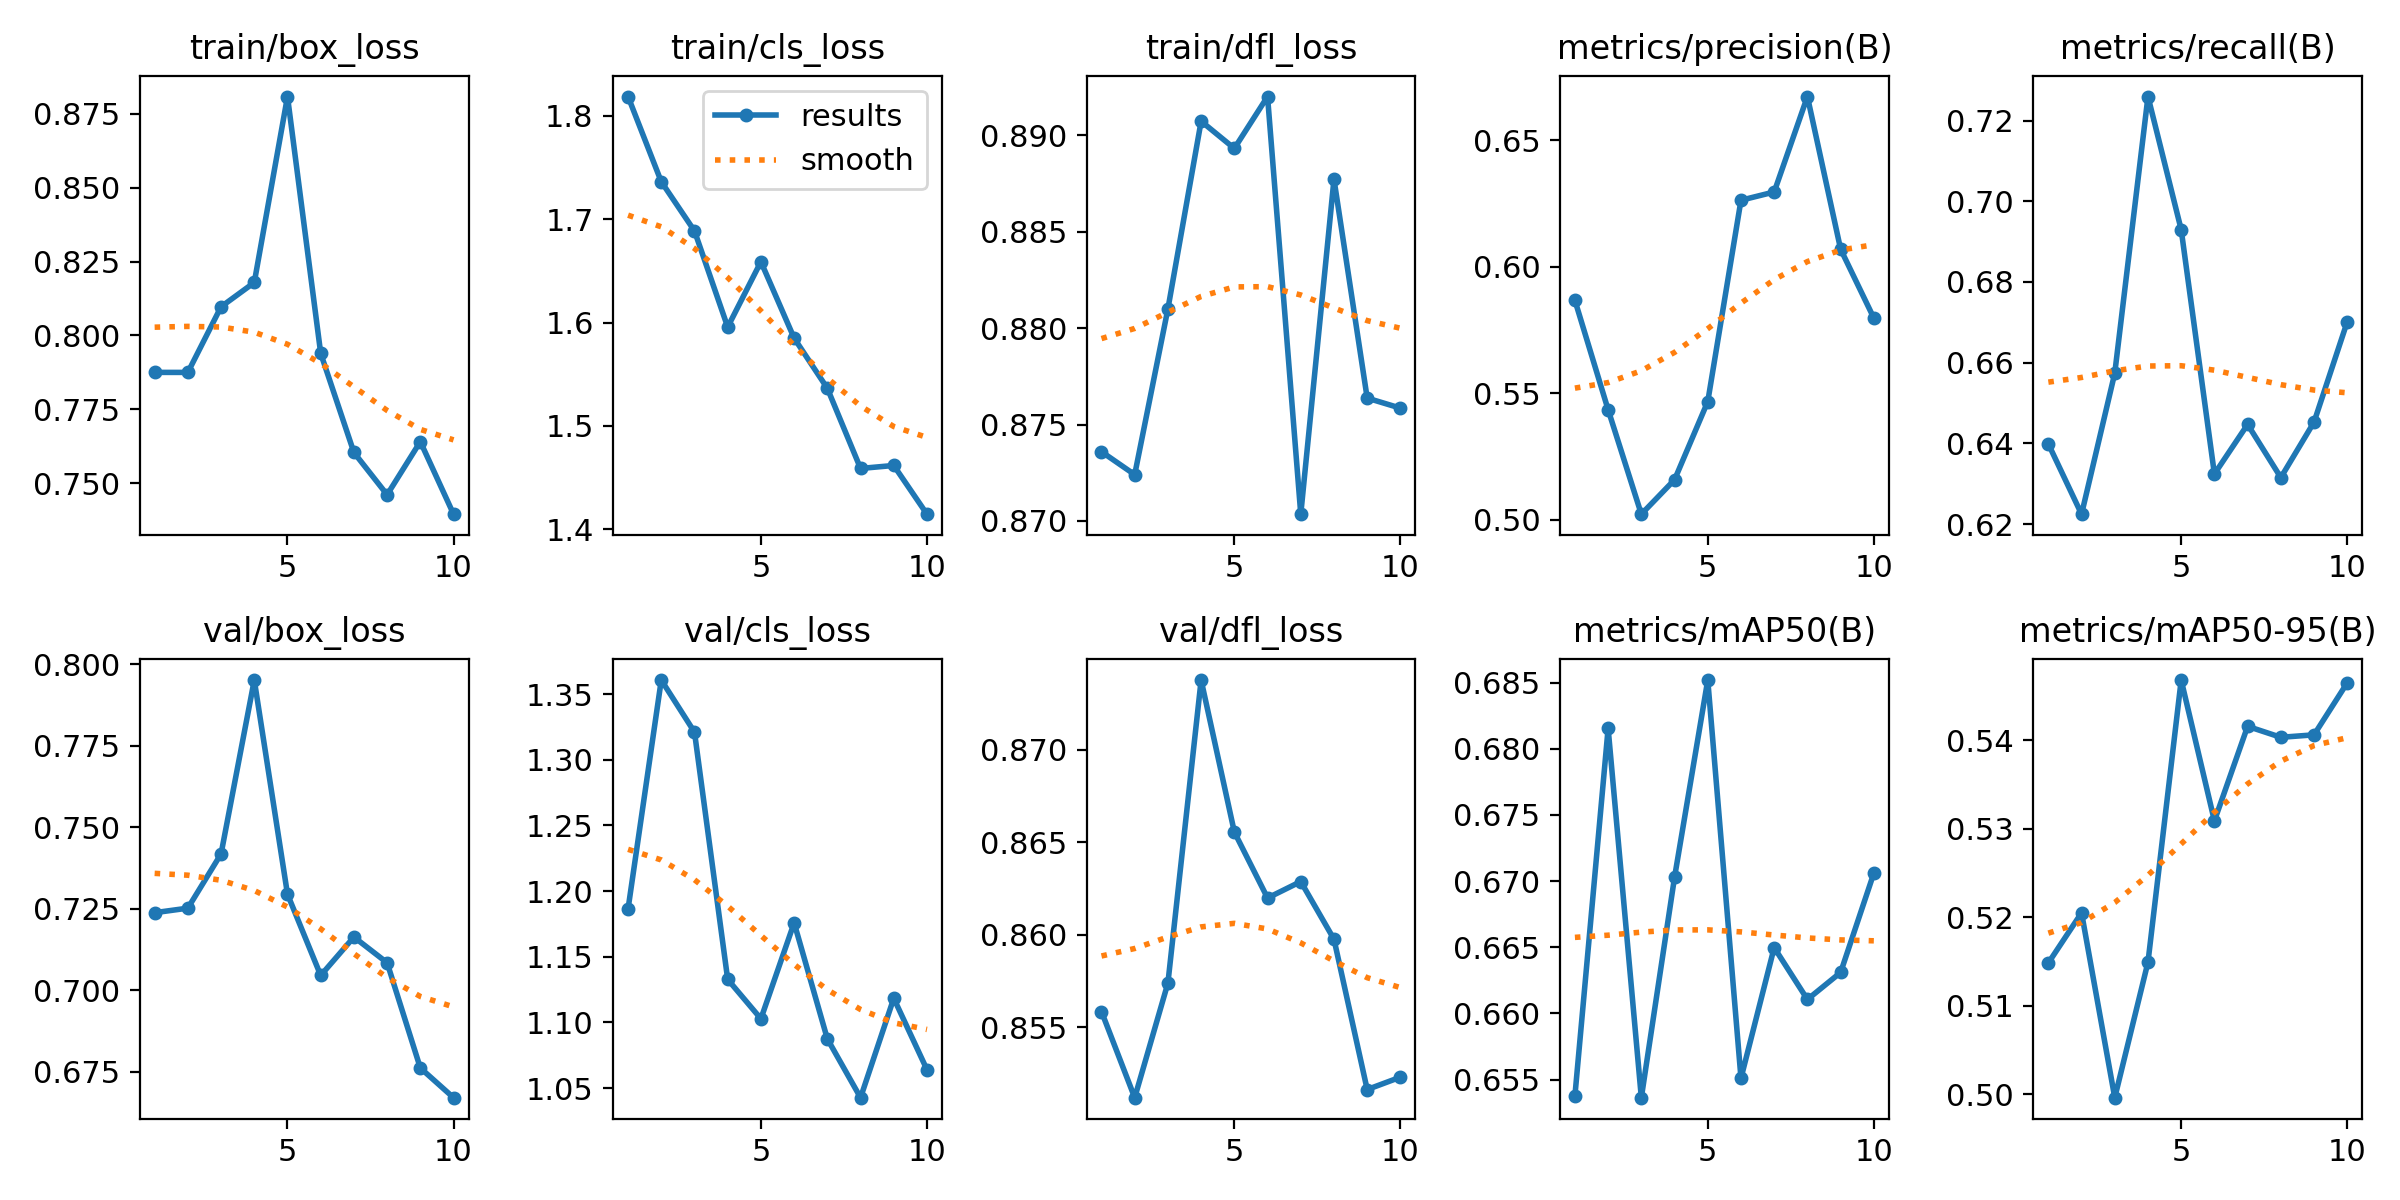

Values plotted in this chart, from the file beside it:
epoch, time, train/box_loss, train/cls_loss, train/dfl_loss, metrics/precision(B), metrics/recall(B), metrics/mAP50(B), metrics/mAP50-95(B), val/box_loss, val/cls_loss, val/dfl_loss, lr/pg0, lr/pg1, lr/pg2
1, 30.87, 0.7875, 1.819, 0.8736, 0.5868, 0.6399, 0.6538, 0.5149, 0.7238, 1.186, 0.8558, 0.0005516, 0.0005516, 0.0005516
2, 59.79, 0.7875, 1.736, 0.8724, 0.5435, 0.6225, 0.6815, 0.5205, 0.7252, 1.361, 0.8512, 0.0009976, 0.0009976, 0.0009976
3, 88.63, 0.8097, 1.689, 0.881, 0.5023, 0.6574, 0.6536, 0.4996, 0.7419, 1.321, 0.8574, 0.001334, 0.001334, 0.001334
4, 117.4, 0.8179, 1.596, 0.8907, 0.5159, 0.7259, 0.6703, 0.515, 0.7952, 1.133, 0.8738, 0.001172, 0.001172, 0.001172
5, 145.4, 0.8808, 1.659, 0.8893, 0.5468, 0.693, 0.6852, 0.5468, 0.7295, 1.103, 0.8656, 0.001007, 0.001007, 0.001007
6, 174.6, 0.794, 1.585, 0.892, 0.6264, 0.6324, 0.6551, 0.5309, 0.7046, 1.176, 0.862, 0.0008418, 0.0008418, 0.0008418
7, 203.9, 0.7604, 1.536, 0.8703, 0.6296, 0.6447, 0.665, 0.5416, 0.7164, 1.088, 0.8629, 0.0006768, 0.0006768, 0.0006768
8, 232.5, 0.7461, 1.459, 0.8877, 0.6673, 0.6315, 0.6611, 0.5404, 0.7085, 1.043, 0.8598, 0.0005118, 0.0005118, 0.0005118
9, 261, 0.7641, 1.462, 0.8764, 0.607, 0.6453, 0.6631, 0.5406, 0.6762, 1.118, 0.8516, 0.0003467, 0.0003467, 0.0003467
10, 290, 0.7396, 1.415, 0.8759, 0.5798, 0.6702, 0.6706, 0.5465, 0.6671, 1.064, 0.8523, 0.0001817, 0.0001817, 0.0001817
